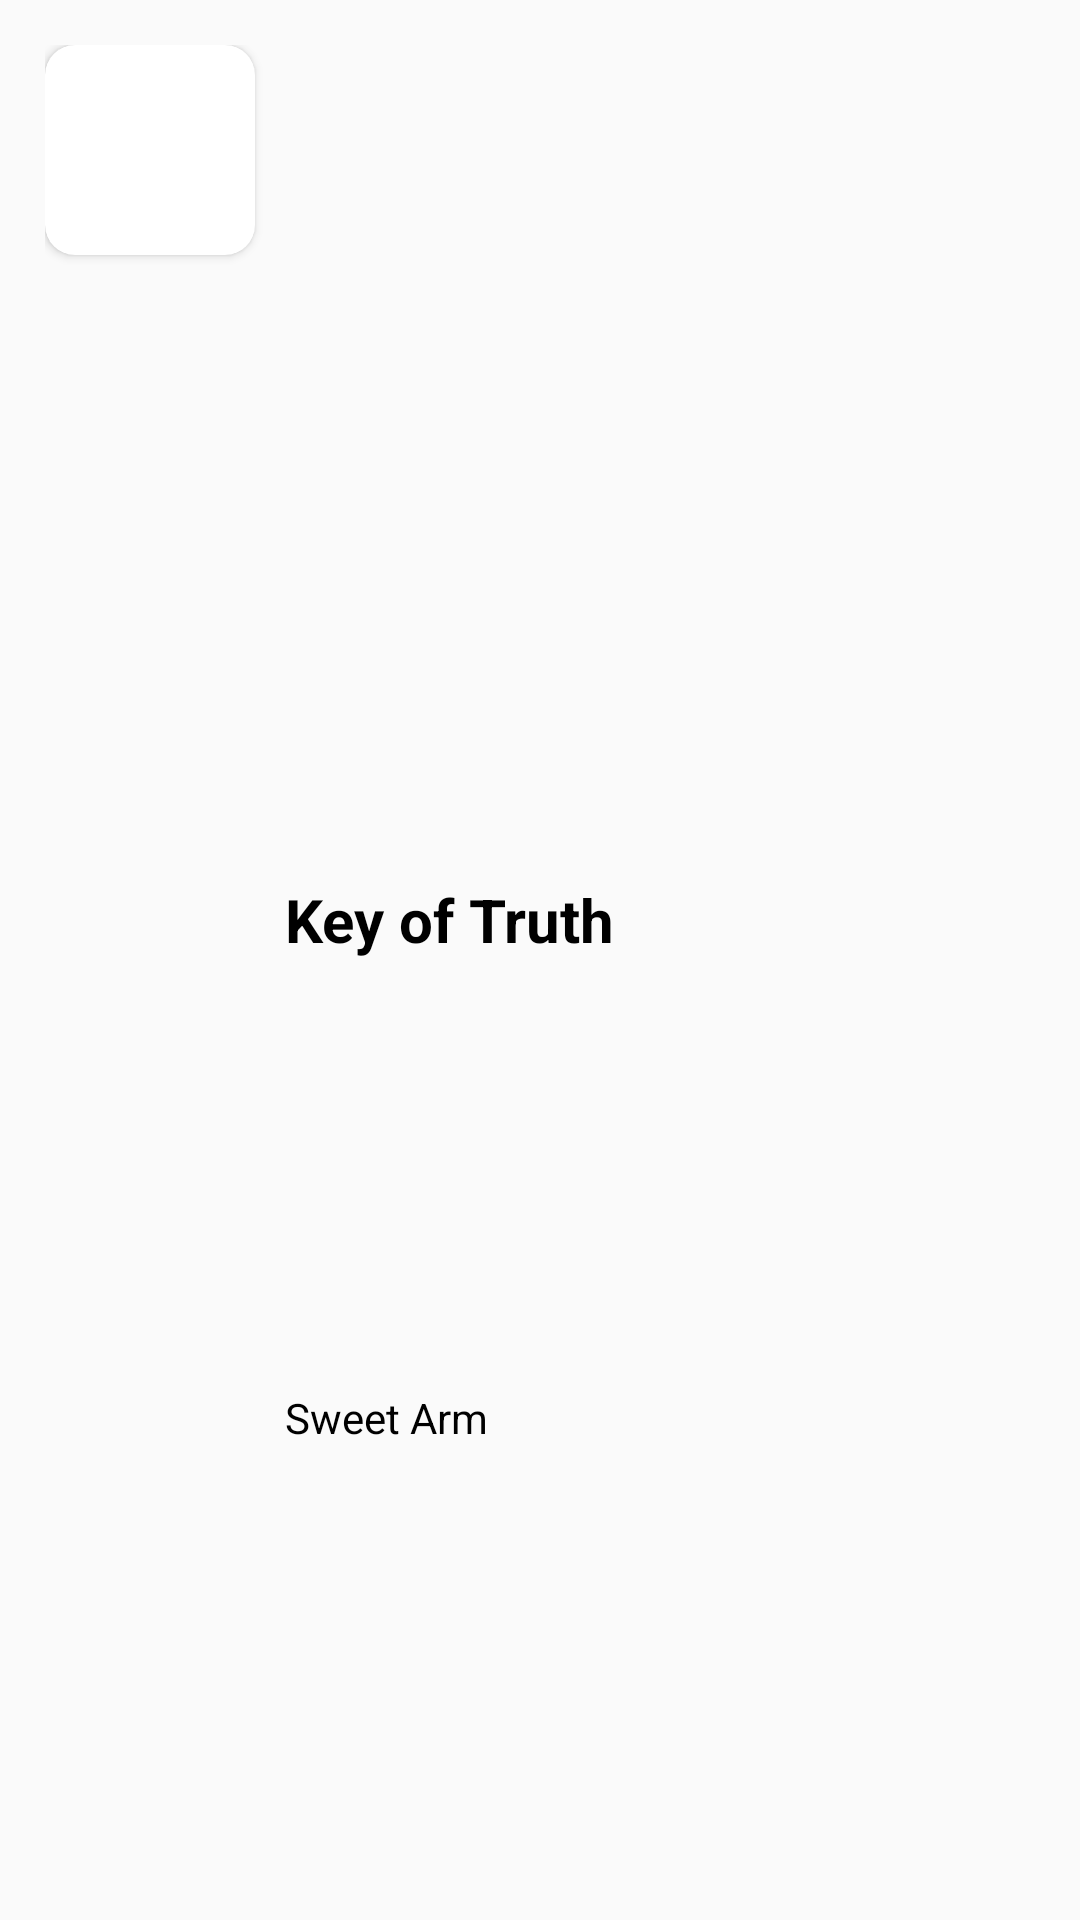

This screen was rendered from an Android layout file. Write that file and the resources it references.
<!-- AndroidManifest.xml: application theme Theme.PlayMusic -->
<!-- res/layout/song_online_item.xml -->
<?xml version="1.0" encoding="utf-8"?>
<RelativeLayout xmlns:android="http://schemas.android.com/apk/res/android"
    android:layout_width="match_parent"
    android:layout_height="100dp"
    android:paddingHorizontal="15dp"
    android:paddingTop="15dp"
    xmlns:app="http://schemas.android.com/apk/res-auto">
    <androidx.cardview.widget.CardView
        android:id="@+id/card_img_song_online_item"
        app:cardCornerRadius="10dp"
        android:layout_width="70dp"
        android:layout_height="70dp">
        <ImageView
            android:scaleType="fitXY"
            android:id="@+id/img_song_online_item"
            android:layout_width="match_parent"
            android:layout_height="match_parent"/>
    </androidx.cardview.widget.CardView>
    <LinearLayout
        android:layout_marginLeft="10dp"
        android:layout_toRightOf="@id/card_img_song_online_item"
        android:layout_width="match_parent"
        android:orientation="vertical"
        android:layout_marginBottom="15dp"
        android:layout_height="match_parent">
        <TextView
            android:id="@+id/tv_song_online_name_item"
            android:layout_width="match_parent"
            android:text="Key of Truth"
            android:gravity="bottom"
            android:textStyle="bold"
            android:textColor="@color/black"
            android:maxLines="1"
            android:ellipsize="end"
            android:textSize="20dp"
            android:layout_height="0dp"
            android:layout_weight="5"/>
        <TextView
            android:id="@+id/tv_song_online_artist_item"
            android:layout_width="match_parent"
            android:text="Sweet Arm"
            android:maxLines="1"
            android:textColor="@color/black"
            android:ellipsize="end"
            android:gravity="center_vertical"
            android:layout_height="0dp"
            android:layout_weight="5"/>
    </LinearLayout>
</RelativeLayout>
<!-- resources referenced by this layout -->
<resources>
  <color name="black">#FF000000</color>
  <style name="Theme.PlayMusic" parent="Theme.AppCompat.Light.DarkActionBar">
          
          <item name="colorPrimary">@color/purple_500</item>
          <item name="colorPrimaryVariant">@color/purple_700</item>
          <item name="colorOnPrimary">@color/white</item>
          
          <item name="colorSecondary">@color/teal_200</item>
          <item name="colorSecondaryVariant">@color/teal_700</item>
          <item name="colorOnSecondary">@color/black</item>
          
          <item name="android:statusBarColor" tools:targetApi="l">?attr/colorPrimaryVariant</item>
          
      </style>
  <color name="purple_500">#FF6200EE</color>
  <color name="purple_700">#FF3700B3</color>
  <color name="white">#FFFFFFFF</color>
  <color name="teal_200">#FF03DAC5</color>
  <color name="teal_700">#FF018786</color>
</resources>
